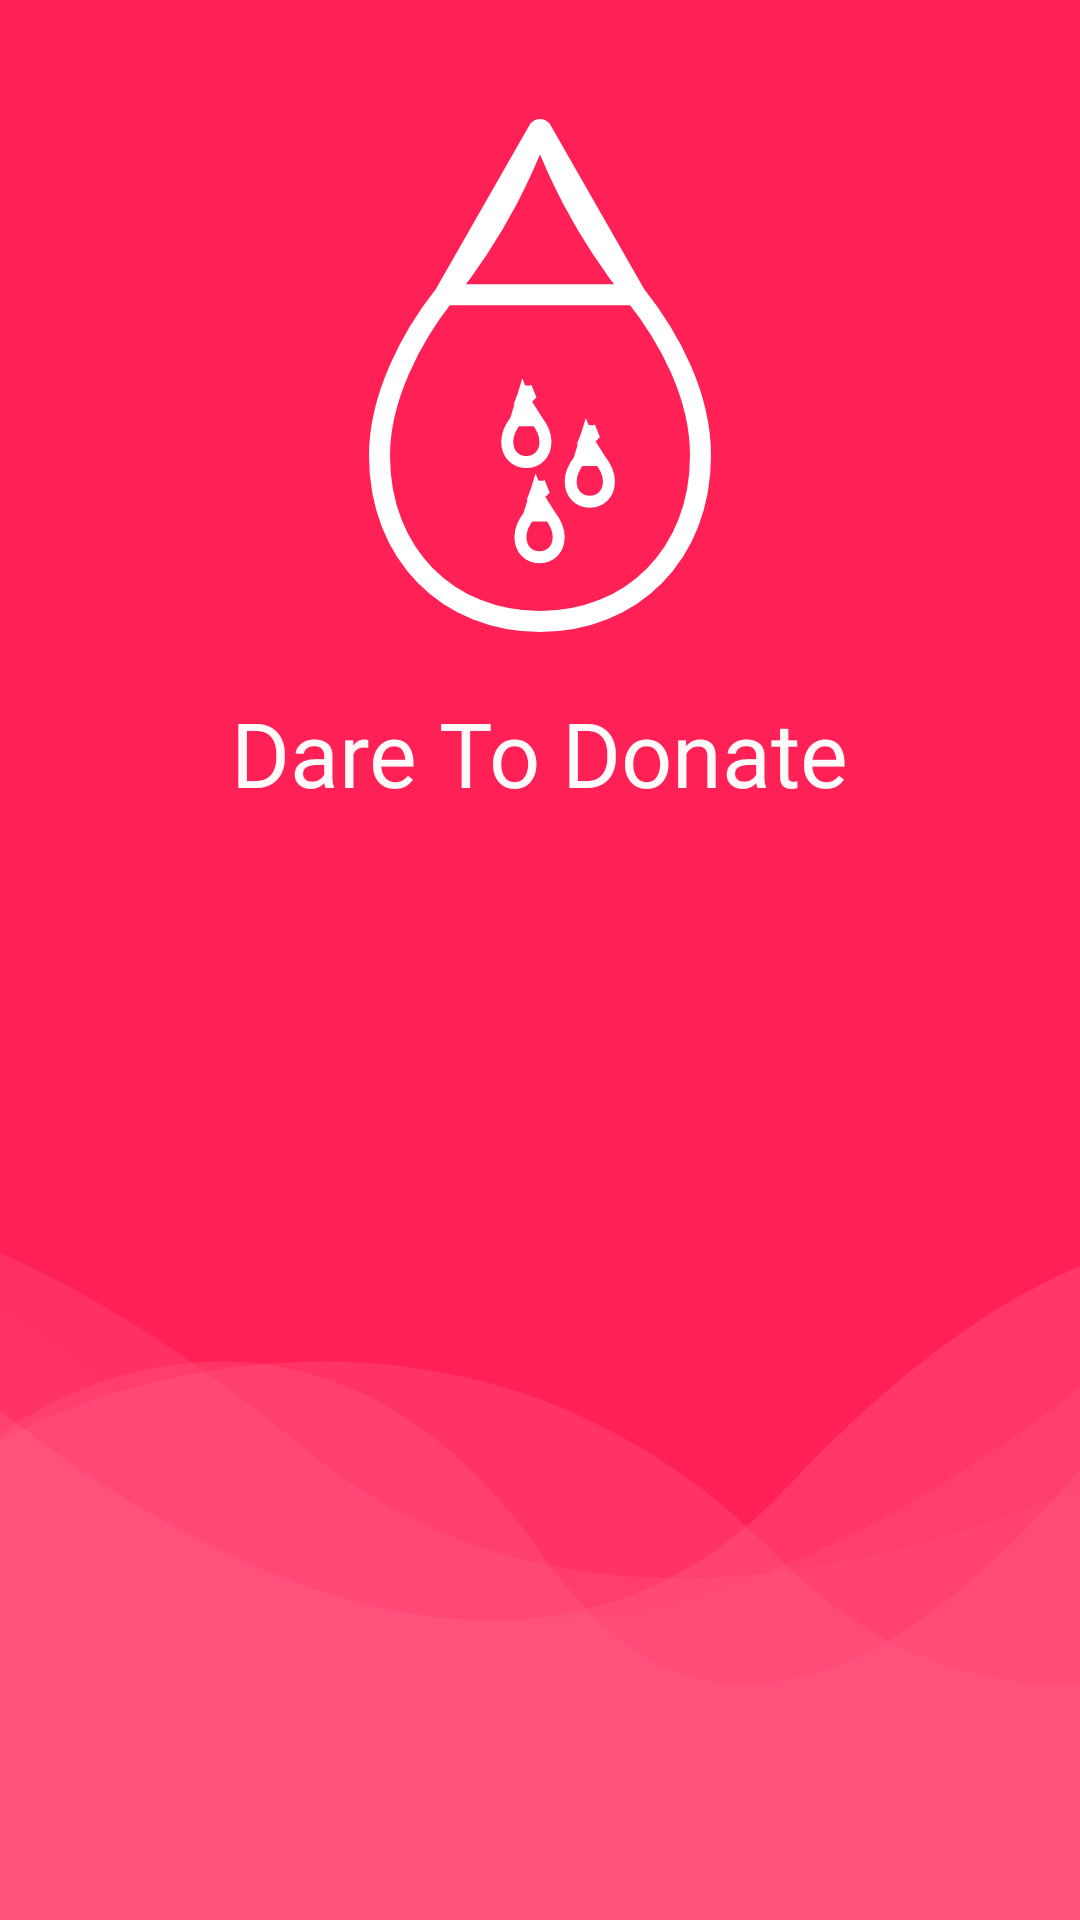

Reconstruct the res/layout file that produces this screen, plus the resources it refers to.
<!-- AndroidManifest.xml: application theme Theme.BloodDonation -->
<!-- res/layout/activity_splash.xml -->
<?xml version="1.0" encoding="utf-8"?>
<RelativeLayout xmlns:android="http://schemas.android.com/apk/res/android"
    xmlns:tools="http://schemas.android.com/tools"
    android:layout_width="match_parent"
    android:layout_height="match_parent"
    android:background="@color/color_primary"
    tools:context=".activities.SplashActivity">

    <ImageView
        android:id="@+id/imageView"
        android:layout_width="wrap_content"
        android:layout_height="wrap_content"
        android:layout_above="@id/tagName"
        android:layout_centerHorizontal="true"
        android:layout_marginBottom="14dp"
        android:src="@drawable/ic_logo" />

    <TextView
        android:id="@+id/tagName"
        android:layout_width="wrap_content"
        android:layout_height="wrap_content"
        android:layout_above="@+id/splash_effects"
        android:layout_centerHorizontal="true"
        android:layout_marginBottom="90dp"
        android:fontFamily="@font/poppins_semibold"
        android:gravity="center"
        android:padding="6dp"
        android:text="Dare To Donate"
        android:textColor="#FFF9F9"
        android:textSize="30sp" />

    <ImageView
        android:id="@+id/splash_effects"
        android:layout_width="match_parent"
        android:layout_height="wrap_content"
        android:layout_alignParentBottom="true"
        android:scaleType="centerCrop"
        android:layout_alignParentStart="true"
        android:layout_alignParentEnd="true"
        android:src="@drawable/ic_splash_bottom"
        android:translationY="30dp" />

</RelativeLayout>
<!-- resources referenced by this layout -->
<resources>
  <color name="color_primary">#FF2156</color>
  <!-- drawable ic_logo: vector/xml drawable (drawable, 3841 chars, omitted) -->
  <!-- drawable ic_splash_bottom (drawable) -->
  <vector xmlns:android="http://schemas.android.com/apk/res/android"
      android:width="414dp"
      android:height="273dp"
      android:viewportWidth="414"
      android:viewportHeight="273">
    <path
        android:pathData="M101,100C-5.8,-8.4 -79.833,8.833 -103.5,31V309.5L441.5,297V16C372.5,89.167 207.8,208.4 101,100Z"
        android:fillColor="#F8577D"
        android:fillAlpha="0.25"/>
    <path
        android:pathData="M128.152,85.517C-1.967,-22.874 -92.166,-5.642 -121,16.523V295L543,282.501V1.524C458.934,74.685 258.272,193.908 128.152,85.517Z"
        android:fillColor="#FF3767"
        android:fillAlpha="0.7"/>
    <path
        android:pathData="M288.631,99.517C390.14,-8.874 460.506,8.358 483,30.523V309L-35,296.501V15.524C30.582,88.685 187.122,207.908 288.631,99.517Z"
        android:fillColor="#FF5F85"
        android:fillAlpha="0.35"/>
    <path
        android:pathData="M207.969,121.493C132.709,13.102 33.677,68.831 17,90.996V348L431,335.5V34C382.377,107.161 283.228,229.885 207.969,121.493Z"
        android:fillColor="#FF5F85"
        android:fillAlpha="0.3"/>
    <path
        android:pathData="M285.924,121.493C179.942,13.102 40.485,68.831 17,90.996V348L600,335.5V34C531.529,107.161 391.906,229.885 285.924,121.493Z"
        android:fillColor="#FF5F85"
        android:fillAlpha="0.3"/>
  </vector>
  <style name="Theme.BloodDonation" parent="Theme.MaterialComponents.Light.NoActionBar">
          
          <item name="colorPrimary">#FF3767</item>
          <item name="colorPrimaryVariant">@color/color_primary</item>
          <item name="colorOnPrimary">@color/white</item>
          
          <item name="colorSecondary">@color/white</item>
          <item name="colorSecondaryVariant">@color/teal_700</item>
          <item name="colorOnSecondary">@color/black</item>
          
          <item name="android:statusBarColor" tools:targetApi="l">?attr/colorPrimary</item>
  
          
      </style>
  <color name="white">#FFFFFFFF</color>
  <color name="teal_700">#FF018786</color>
  <color name="black">#FF000000</color>
</resources>
